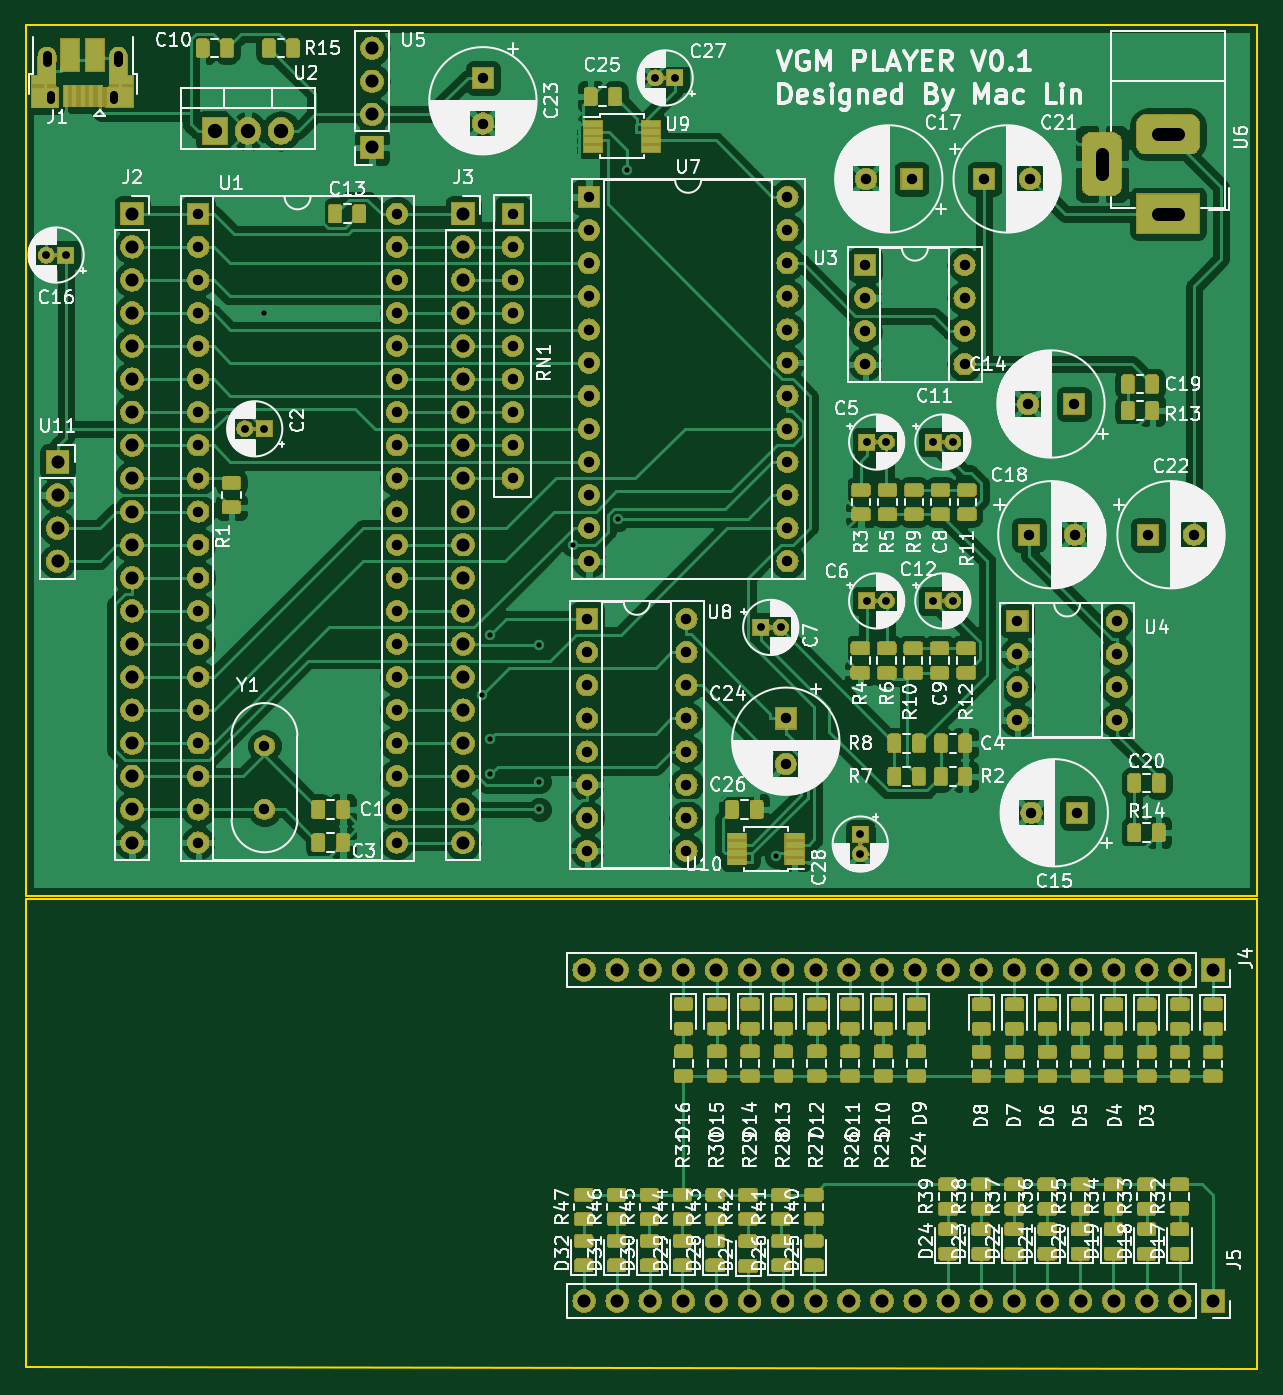
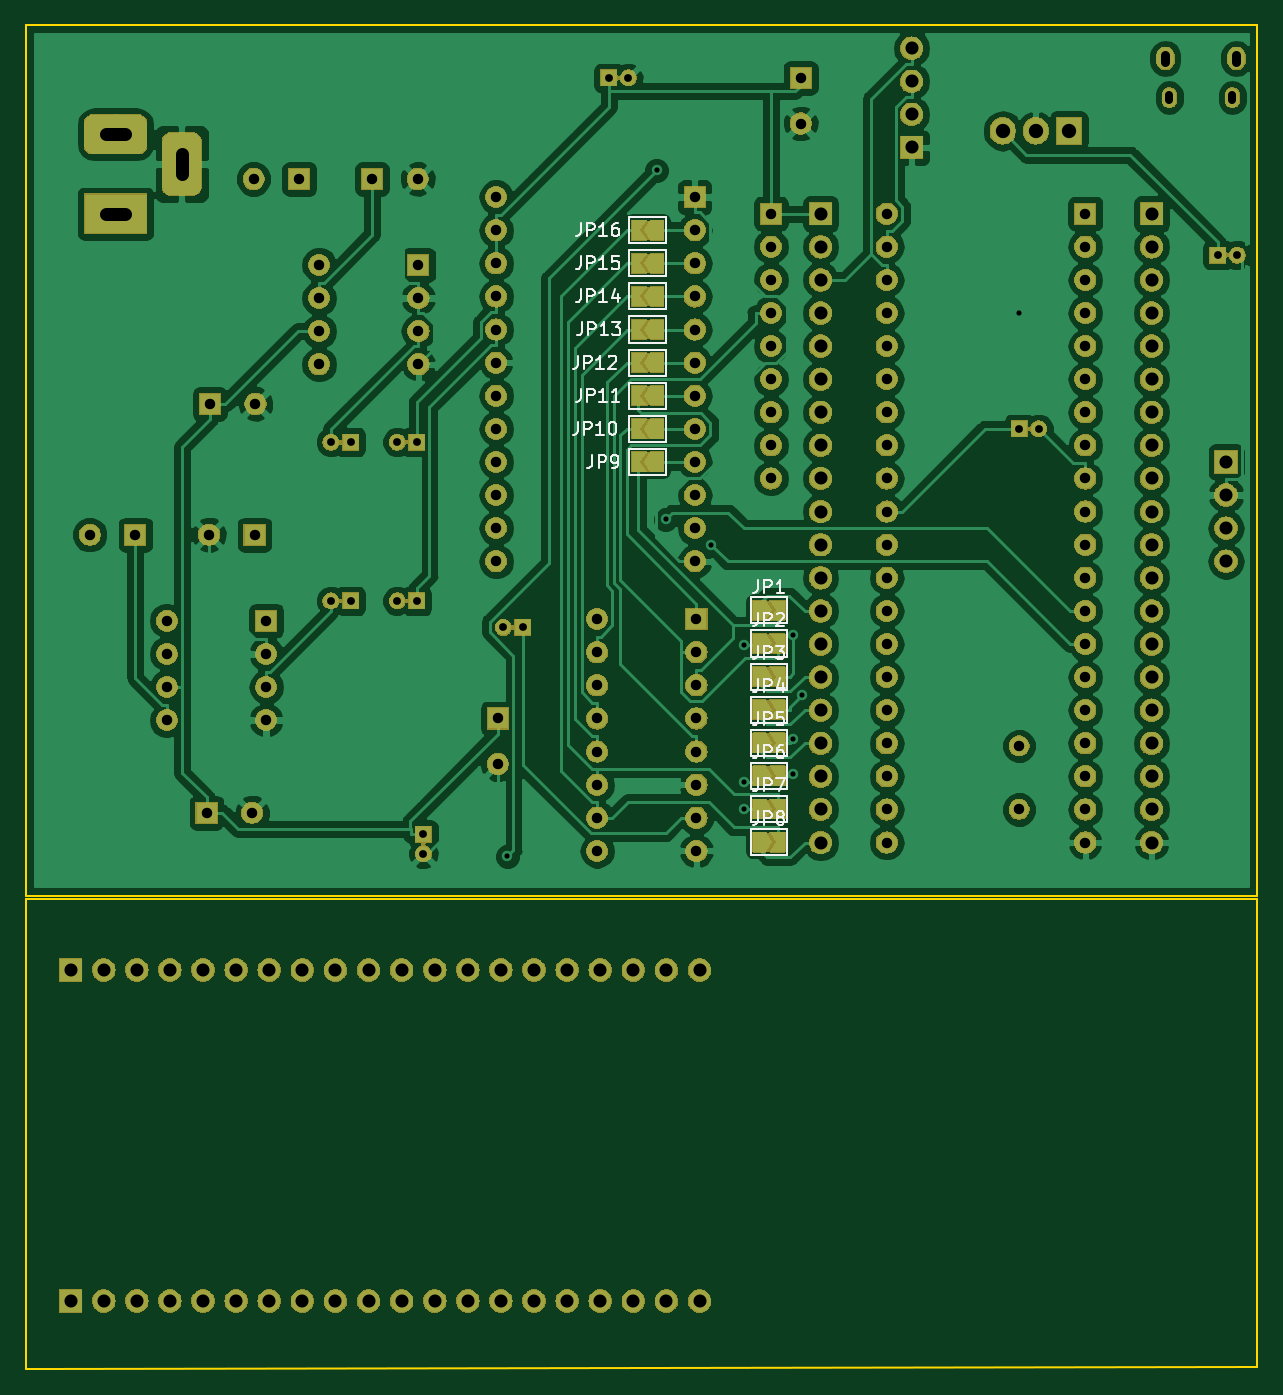
Circuit board: 9 layer files. Board 94.5 x 103.1 mm.
- bottom_copper: VGMPlayer-B.Cu.gbr (190919 bytes)
- bottom_mask: VGMPlayer-B.Mask.gbr (359386 bytes)
- bottom_silk: VGMPlayer-B.SilkS.gbr (18035 bytes)
- outline: VGMPlayer-Edge.Cuts.gbr (988 bytes)
- top_copper: VGMPlayer-F.Cu.gbr (548126 bytes)
- top_mask: VGMPlayer-F.Mask.gbr (500610 bytes)
- top_silk: VGMPlayer-F.SilkS.gbr (236288 bytes)
- drill: VGMPlayer-NPTH.drl (135 bytes)
- drill: VGMPlayer-PTH.drl (3572 bytes)

=== bottom_copper: VGMPlayer-B.Cu.gbr (190919 bytes, source omitted) ===
=== bottom_mask: VGMPlayer-B.Mask.gbr (359386 bytes, source omitted) ===
=== bottom_silk: VGMPlayer-B.SilkS.gbr (18035 bytes, source omitted) ===
=== outline: VGMPlayer-Edge.Cuts.gbr ===
G04 #@! TF.GenerationSoftware,KiCad,Pcbnew,(5.0.1)-4*
G04 #@! TF.CreationDate,2018-12-08T14:01:11+08:00*
G04 #@! TF.ProjectId,VGMPlayer,56474D506C617965722E6B696361645F,rev?*
G04 #@! TF.SameCoordinates,Original*
G04 #@! TF.FileFunction,Profile,NP*
%FSLAX46Y46*%
G04 Gerber Fmt 4.6, Leading zero omitted, Abs format (unit mm)*
G04 Created by KiCad (PCBNEW (5.0.1)-4) date 8/12/2018 14:01:11*
%MOMM*%
%LPD*%
G01*
G04 APERTURE LIST*
%ADD10C,0.150000*%
G04 APERTURE END LIST*
D10*
X147320000Y-163576000D02*
X147320000Y-127508000D01*
X146050000Y-163576000D02*
X147320000Y-163576000D01*
X52832000Y-163449000D02*
X146050000Y-163576000D01*
X52832000Y-159385000D02*
X52832000Y-163449000D01*
X52832000Y-127508000D02*
X52832000Y-159385000D01*
X147320000Y-127508000D02*
X52832000Y-127508000D01*
X147320000Y-60452000D02*
X147320000Y-127254000D01*
X52832000Y-127254000D02*
X52832000Y-60452000D01*
X147320000Y-127254000D02*
X52832000Y-127254000D01*
X147300000Y-60452000D02*
X52832000Y-60452000D01*
M02*

=== top_copper: VGMPlayer-F.Cu.gbr (548126 bytes, source omitted) ===
=== top_mask: VGMPlayer-F.Mask.gbr (500610 bytes, source omitted) ===
=== top_silk: VGMPlayer-F.SilkS.gbr (236288 bytes, source omitted) ===
=== drill: VGMPlayer-NPTH.drl ===
M48
;DRILL file {KiCad (5.0.1)-4} date 8/12/2018 14:01:07
;FORMAT={-:-/ absolute / inch / decimal}
FMAT,2
INCH,TZ
%
G90
G05
M72
T0
M30

=== drill: VGMPlayer-PTH.drl ===
M48
;DRILL file {KiCad (5.0.1)-4} date 8/12/2018 14:01:07
;FORMAT={-:-/ absolute / inch / decimal}
FMAT,2
INCH,TZ
T1C0.0157
T2C0.0236
T3C0.0256
T4C0.0276
T5C0.0315
T6C0.0394
T7C0.0402
T8C0.0433
%
G90
G05
M72
T1
X2.8Y-3.25
X3.4565Y-4.4033
X3.4821Y-4.2229
X3.4821Y-4.6439
X3.4822Y-4.5369
X3.6299Y-4.75
X3.6299Y-4.2534
X3.6303Y-4.6659
X3.7307Y-3.95
X3.868Y-3.8739
X3.8951Y-2.8192
X4.3465Y-4.8914
T2
X3.9809Y-2.54
X4.04Y-2.54
X4.62Y-4.12
X4.6791Y-4.12
X4.3Y-4.2
X4.3591Y-4.2
X4.82Y-3.64
X4.8791Y-3.64
X4.62Y-3.64
X4.6791Y-3.64
X2.7409Y-3.6
X2.8Y-3.6
X4.82Y-4.12
X4.8791Y-4.12
X4.6Y-4.825
X4.6Y-4.8841
X2.1409Y-3.075
X2.2Y-3.075
T5
X4.975Y-2.845
X5.1128Y-2.845
X3.78Y-2.9
X3.78Y-3.
X3.78Y-3.1
X3.78Y-3.2
X3.78Y-3.3
X3.78Y-3.4
X3.78Y-3.5
X3.78Y-3.6
X3.78Y-3.7
X3.78Y-3.8
X3.78Y-3.9
X3.78Y-4.
X4.38Y-2.9
X4.38Y-3.
X4.38Y-3.1
X4.38Y-3.2
X4.38Y-3.3
X4.38Y-3.4
X4.38Y-3.5
X4.38Y-3.6
X4.38Y-3.7
X4.38Y-3.8
X4.38Y-3.9
X4.38Y-4.
X5.47Y-3.92
X5.6078Y-3.92
X4.6172Y-2.845
X4.755Y-2.845
X5.075Y-4.18
X5.075Y-4.28
X5.075Y-4.38
X5.075Y-4.48
X5.375Y-4.18
X5.375Y-4.28
X5.375Y-4.38
X5.375Y-4.48
X5.11Y-3.92
X5.2478Y-3.92
X4.615Y-3.105
X4.615Y-3.205
X4.615Y-3.305
X4.615Y-3.405
X4.915Y-3.105
X4.915Y-3.205
X4.915Y-3.305
X4.915Y-3.405
X4.375Y-4.475
X4.375Y-4.6128
X2.6Y-2.95
X2.6Y-3.05
X2.6Y-3.15
X2.6Y-3.25
X2.6Y-3.35
X2.6Y-3.45
X2.6Y-3.55
X2.6Y-3.65
X2.6Y-3.75
X2.6Y-3.85
X2.6Y-3.95
X2.6Y-4.05
X2.6Y-4.15
X2.6Y-4.25
X2.6Y-4.35
X2.6Y-4.45
X2.6Y-4.55
X2.6Y-4.65
X2.6Y-4.75
X2.6Y-4.85
X3.2Y-2.95
X3.2Y-3.05
X3.2Y-3.15
X3.2Y-3.25
X3.2Y-3.35
X3.2Y-3.45
X3.2Y-3.55
X3.2Y-3.65
X3.2Y-3.75
X3.2Y-3.85
X3.2Y-3.95
X3.2Y-4.05
X3.2Y-4.15
X3.2Y-4.25
X3.2Y-4.35
X3.2Y-4.45
X3.2Y-4.55
X3.2Y-4.65
X3.2Y-4.75
X3.2Y-4.85
X3.775Y-4.175
X3.775Y-4.275
X3.775Y-4.375
X3.775Y-4.475
X3.775Y-4.575
X3.775Y-4.675
X3.775Y-4.775
X3.775Y-4.875
X4.075Y-4.175
X4.075Y-4.275
X4.075Y-4.375
X4.075Y-4.475
X4.075Y-4.575
X4.075Y-4.675
X4.075Y-4.775
X4.075Y-4.875
X2.8Y-4.5579
X2.8Y-4.75
X3.55Y-2.95
X3.55Y-3.05
X3.55Y-3.15
X3.55Y-3.25
X3.55Y-3.35
X3.55Y-3.45
X3.55Y-3.55
X3.55Y-3.65
X3.55Y-3.75
X5.1072Y-3.525
X5.245Y-3.525
X5.1172Y-4.76
X5.255Y-4.76
X3.46Y-2.54
X3.46Y-2.6778
T6
X2.4Y-2.95
X2.4Y-3.05
X2.4Y-3.15
X2.4Y-3.25
X2.4Y-3.35
X2.4Y-3.45
X2.4Y-3.55
X2.4Y-3.65
X2.4Y-3.75
X2.4Y-3.85
X2.4Y-3.95
X2.4Y-4.05
X2.4Y-4.15
X2.4Y-4.25
X2.4Y-4.35
X2.4Y-4.45
X2.4Y-4.55
X2.4Y-4.65
X2.4Y-4.75
X2.4Y-4.85
X3.7656Y-6.235
X3.8656Y-6.235
X3.9656Y-6.235
X4.0656Y-6.235
X4.1656Y-6.235
X4.2656Y-6.235
X4.3656Y-6.235
X4.4656Y-6.235
X4.5656Y-6.235
X4.6656Y-6.235
X4.7656Y-6.235
X4.8656Y-6.235
X4.9656Y-6.235
X5.0656Y-6.235
X5.1656Y-6.235
X5.2656Y-6.235
X5.3656Y-6.235
X5.4656Y-6.235
X5.5656Y-6.235
X5.6656Y-6.235
X3.7656Y-5.235
X3.8656Y-5.235
X3.9656Y-5.235
X4.0656Y-5.235
X4.1656Y-5.235
X4.2656Y-5.235
X4.3656Y-5.235
X4.4656Y-5.235
X4.5656Y-5.235
X4.6656Y-5.235
X4.7656Y-5.235
X4.8656Y-5.235
X4.9656Y-5.235
X5.0656Y-5.235
X5.1656Y-5.235
X5.2656Y-5.235
X5.3656Y-5.235
X5.4656Y-5.235
X5.5656Y-5.235
X5.6656Y-5.235
X2.175Y-3.7
X2.175Y-3.8
X2.175Y-3.9
X2.175Y-4.
X3.4Y-2.95
X3.4Y-3.05
X3.4Y-3.15
X3.4Y-3.25
X3.4Y-3.35
X3.4Y-3.45
X3.4Y-3.55
X3.4Y-3.65
X3.4Y-3.75
X3.4Y-3.85
X3.4Y-3.95
X3.4Y-4.05
X3.4Y-4.15
X3.4Y-4.25
X3.4Y-4.35
X3.4Y-4.45
X3.4Y-4.55
X3.4Y-4.65
X3.4Y-4.75
X3.4Y-4.85
X3.125Y-2.45
X3.125Y-2.55
X3.125Y-2.65
X3.125Y-2.75
T8
X2.65Y-2.7
X2.75Y-2.7
X2.85Y-2.7
T3
X2.1557Y-2.5913G85X2.1557Y-2.6071
G05
X2.3463Y-2.5913G85X2.3463Y-2.6071
G05
T4
X2.1435Y-2.4713G85X2.1435Y-2.4909
G05
X2.3585Y-2.4713G85X2.3585Y-2.4909
G05
T7
X5.33Y-2.7701G85X5.33Y-2.8299
G05
X5.5599Y-2.7098G85X5.5001Y-2.7098
G05
X5.5599Y-2.95G85X5.5001Y-2.95
G05
T0
M30
